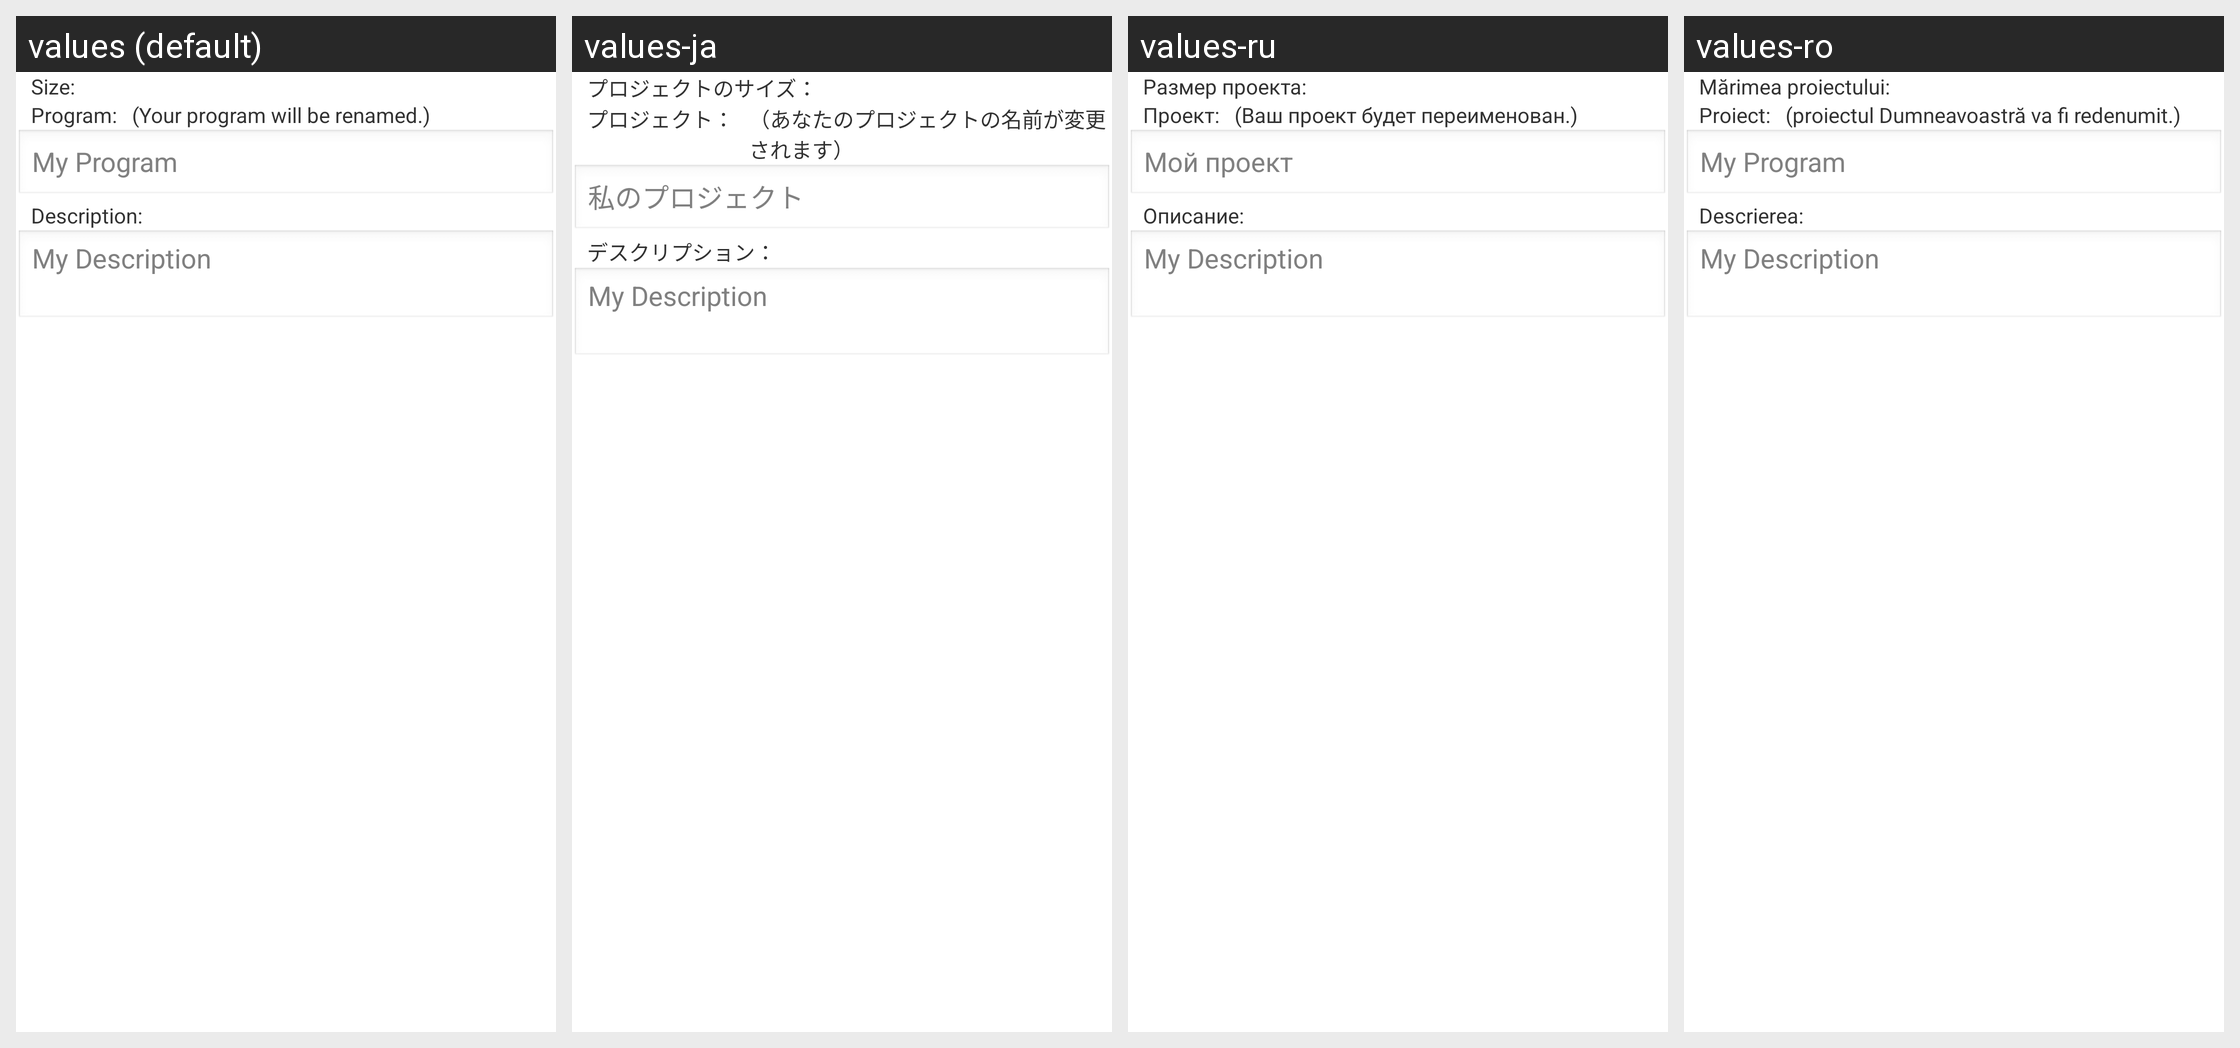

Translations of the strings shown on this Android screen, per locale in the grid:
Android screen res/layout/dialog_upload_project.xml rendered under 4 locales, left to right: values (default), values-ja, values-ru, values-ro. Device: Nexus 5 (rendered at 1080×1920; each locale shown at half size, 540×960, under a caption strip naming it); theme android:Theme.Light.NoTitleBar.
Other locales in the repository, not shown: values-de, values-ko, values-pt.
Strings drawn on this screen, with the default value and each locale's value (text and hints the layout hard-codes, and strings that could not be matched under every locale, appear in the picture but are not listed):

size_of_project
  values: Size:
  values-ja: プロジェクトのサイズ：
  values-ru: Размер проекта:
  values-ro: Mărimea proiectului:

project_name
  values: Program:
  values-ja: プロジェクト：
  values-ru: Проект:
  values-ro: Proiect:

project_rename
  values: (Your program will be renamed.)
  values-ja: （あなたのプロジェクトの名前が変更されます）
  values-ru: (Ваш проект будет переименован.)
  values-ro: (proiectul Dumneavoastră va fi redenumit.)

new_project_dialog_hint
  values: My Program
  values-ja: 私のプロジェクト
  values-ru: Мой проект
  values-ro: My Program  [not translated; the default value is used]

upload_description
  values: Description:
  values-ja: デスクリプション：
  values-ru: Описание:
  values-ro: Descrierea:

new_project_description_dialog_hint
  values: My Description
  values-ja: My Description  [not translated; the default value is used]
  values-ru: My Description  [not translated; the default value is used]
  values-ro: My Description  [not translated; the default value is used]
